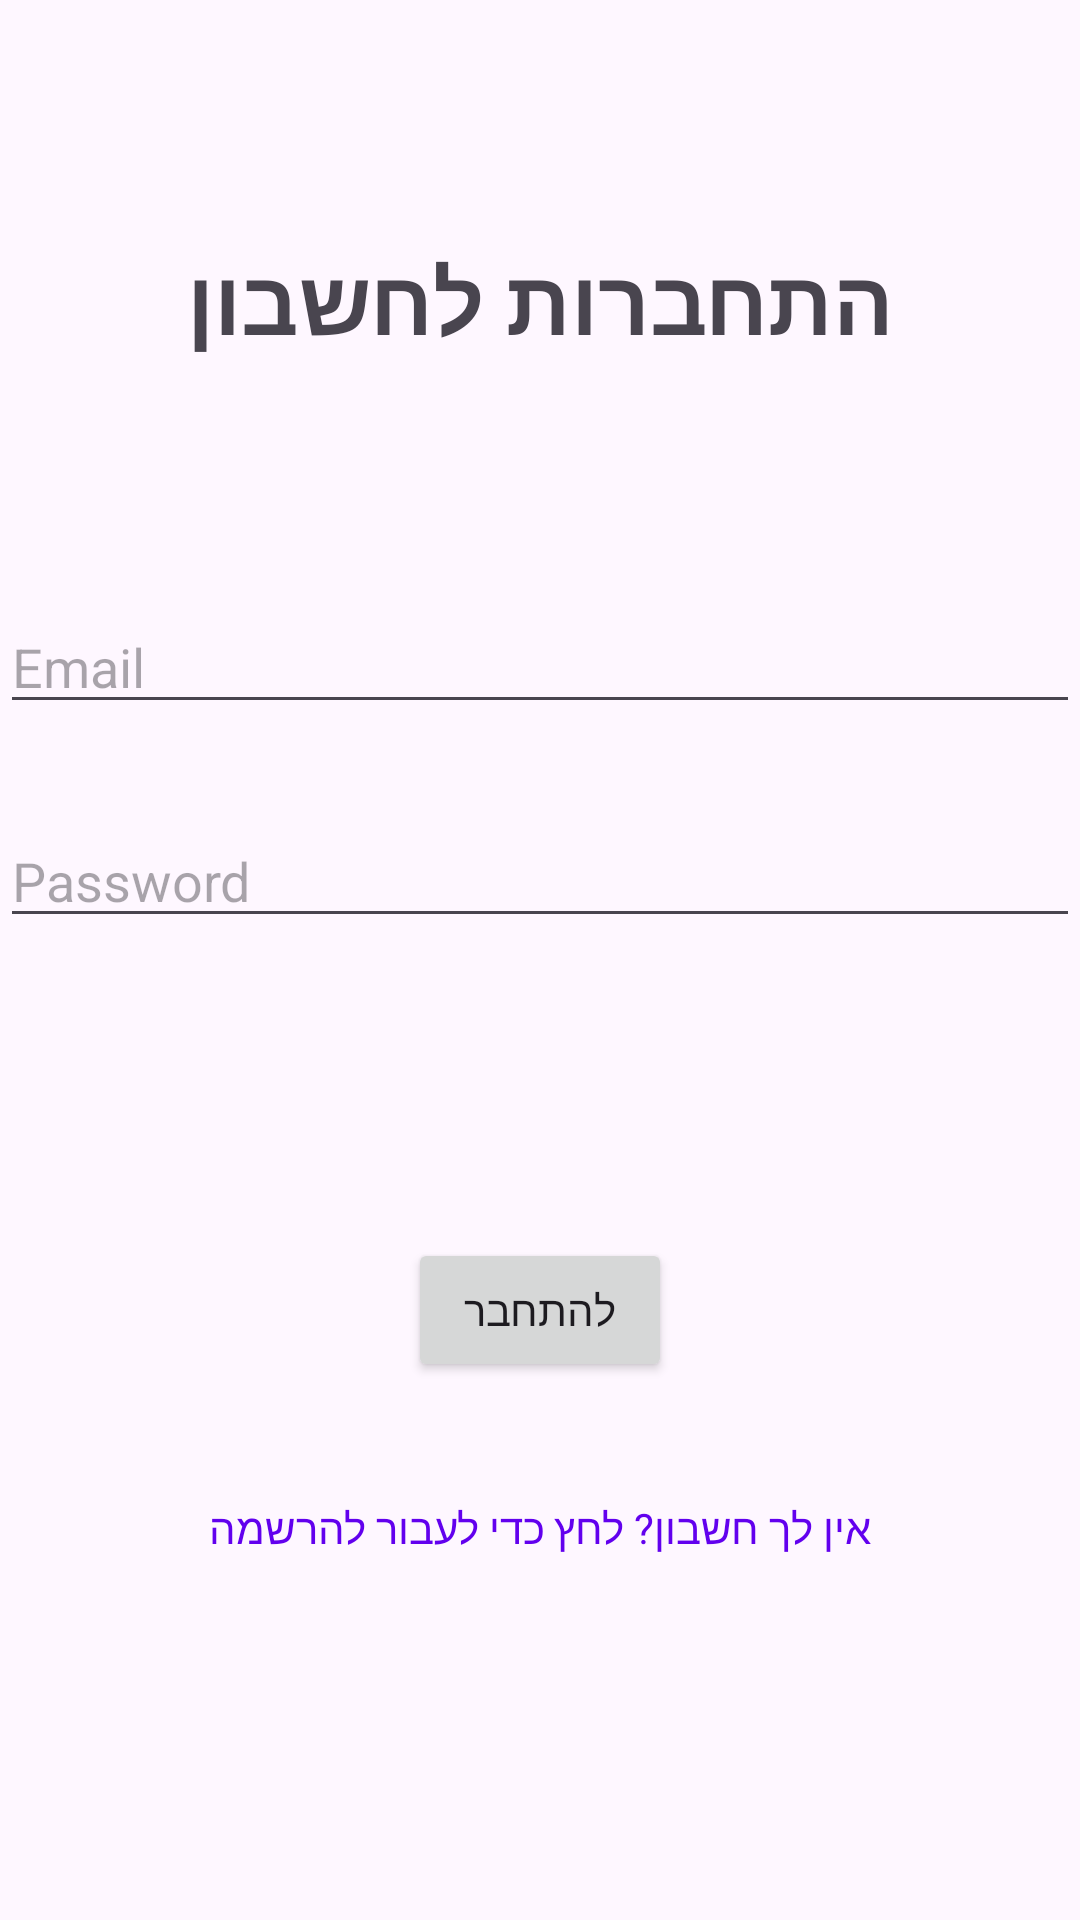

This screen was rendered from an Android layout file. Write that file and the resources it references.
<!-- AndroidManifest.xml: application theme Theme.MyFirstFirebaseApplication -->
<!-- res/layout/activity_sign_in.xml -->
<?xml version="1.0" encoding="utf-8"?>
<androidx.constraintlayout.widget.ConstraintLayout xmlns:android="http://schemas.android.com/apk/res/android"
    xmlns:app="http://schemas.android.com/apk/res-auto"
    xmlns:tools="http://schemas.android.com/tools"
    android:id="@+id/main"
    android:layout_width="match_parent"
    android:layout_height="match_parent"
    tools:context=".SignInActivity">

    <TextView
        android:textStyle="bold"
        android:layout_width="wrap_content"
        android:layout_height="wrap_content"
        android:text="התחברות לחשבון"
        android:textSize="30dp"
        app:layout_constraintBottom_toTopOf="@+id/etMail"
        app:layout_constraintEnd_toEndOf="parent"
        app:layout_constraintStart_toStartOf="parent"
        app:layout_constraintTop_toTopOf="parent" />

    <EditText
        android:id="@+id/etMail"
        android:layout_width="match_parent"
        android:layout_height="wrap_content"
        app:layout_constraintEnd_toEndOf="parent"
        app:layout_constraintTop_toTopOf="parent"
        android:layout_marginTop="200dp"
        android:hint="Email"/>

    <EditText
        android:id="@+id/etPass"
        android:layout_width="match_parent"
        android:layout_height="wrap_content"
        android:layout_marginTop="30dp"
        app:layout_constraintTop_toBottomOf="@+id/etMail"
        android:hint="Password"
        />

    <Button
        android:id="@+id/btnSignIn"
        android:layout_width="wrap_content"
        android:layout_height="wrap_content"
        android:text="להתחבר"
        android:layout_marginTop="100dp"
        app:layout_constraintEnd_toEndOf="parent"
        app:layout_constraintStart_toStartOf="parent"
        app:layout_constraintTop_toBottomOf="@+id/etPass" />

    <TextView
        android:id="@+id/tvToRegister"
        android:layout_width="wrap_content"
        android:layout_height="wrap_content"
        android:text="אין לך חשבון? לחץ כדי לעבור להרשמה"
        android:textColor="@color/design_default_color_primary"
        app:layout_constraintEnd_toEndOf="parent"
        app:layout_constraintStart_toStartOf="parent"
        app:layout_constraintTop_toBottomOf="@+id/tvSignInStatus" />

    <TextView
        android:id="@+id/tvSignInStatus"
        android:layout_width="wrap_content"
        android:layout_height="wrap_content"
        android:textColor="@android:color/holo_red_light"
        app:layout_constraintEnd_toEndOf="parent"
        app:layout_constraintStart_toStartOf="parent"
        app:layout_constraintTop_toBottomOf="@+id/btnSignIn"
        android:padding="10dp"/>

</androidx.constraintlayout.widget.ConstraintLayout>
<!-- resources referenced by this layout -->
<resources>
  <style name="Theme.MyFirstFirebaseApplication" parent="Base.Theme.MyFirstFirebaseApplication" />
  <style name="Base.Theme.MyFirstFirebaseApplication" parent="Theme.Material3.DayNight.NoActionBar">
          
          
      </style>
</resources>
